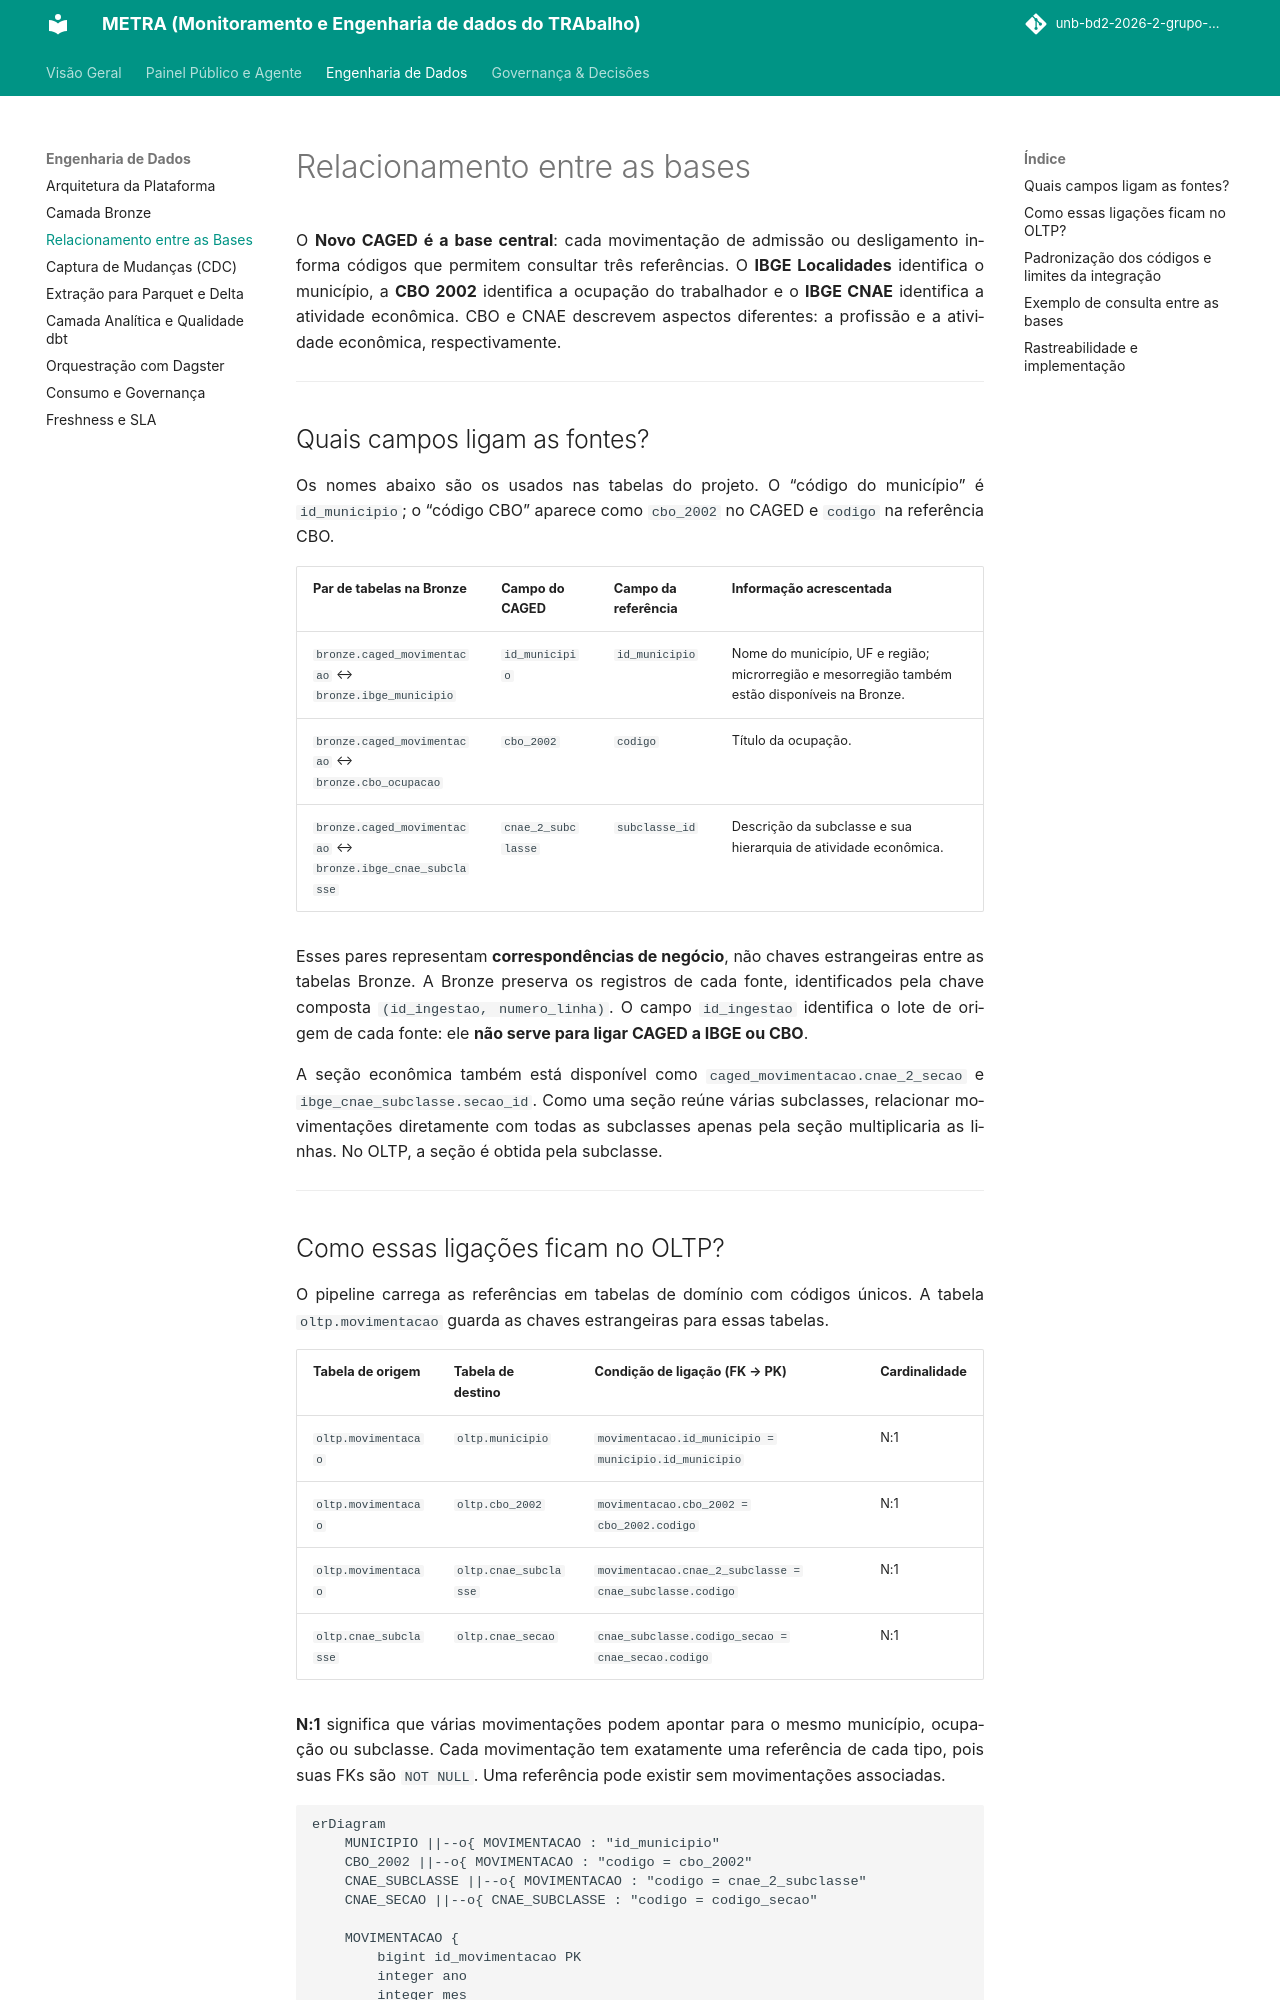

repository: unb-bd2-2026-2-grupo-4/METRA · page: relacionamentos/index.html · generator: mkdocs

# Relacionamento entre as bases

O **Novo CAGED é a base central**: cada movimentação de admissão ou desligamento informa códigos que permitem consultar três referências. O **IBGE Localidades** identifica o município, a **CBO 2002** identifica a ocupação do trabalhador e o **IBGE CNAE** identifica a atividade econômica. CBO e CNAE descrevem aspectos diferentes: a profissão e a atividade econômica, respectivamente.

---

## Quais campos ligam as fontes?

Os nomes abaixo são os usados nas tabelas do projeto. O “código do município” é `id_municipio`; o “código CBO” aparece como `cbo_2002` no CAGED e `codigo` na referência CBO.

| Par de tabelas na Bronze | Campo do CAGED | Campo da referência | Informação acrescentada |
|---|---|---|---|
| `bronze.caged_movimentacao` ↔ `bronze.ibge_municipio` | `id_municipio` | `id_municipio` | Nome do município, UF e região; microrregião e mesorregião também estão disponíveis na Bronze. |
| `bronze.caged_movimentacao` ↔ `bronze.cbo_ocupacao` | `cbo_2002` | `codigo` | Título da ocupação. |
| `bronze.caged_movimentacao` ↔ `bronze.ibge_cnae_subclasse` | `cnae_2_subclasse` | `subclasse_id` | Descrição da subclasse e sua hierarquia de atividade econômica. |

Esses pares representam **correspondências de negócio**, não chaves estrangeiras entre as tabelas Bronze. A Bronze preserva os registros de cada fonte, identificados pela chave composta `(id_ingestao, numero_linha)`. O campo `id_ingestao` identifica o lote de origem de cada fonte: ele **não serve para ligar CAGED a IBGE ou CBO**.

A seção econômica também está disponível como `caged_movimentacao.cnae_2_secao` e `ibge_cnae_subclasse.secao_id`. Como uma seção reúne várias subclasses, relacionar movimentações diretamente com todas as subclasses apenas pela seção multiplicaria as linhas. No OLTP, a seção é obtida pela subclasse.

---
